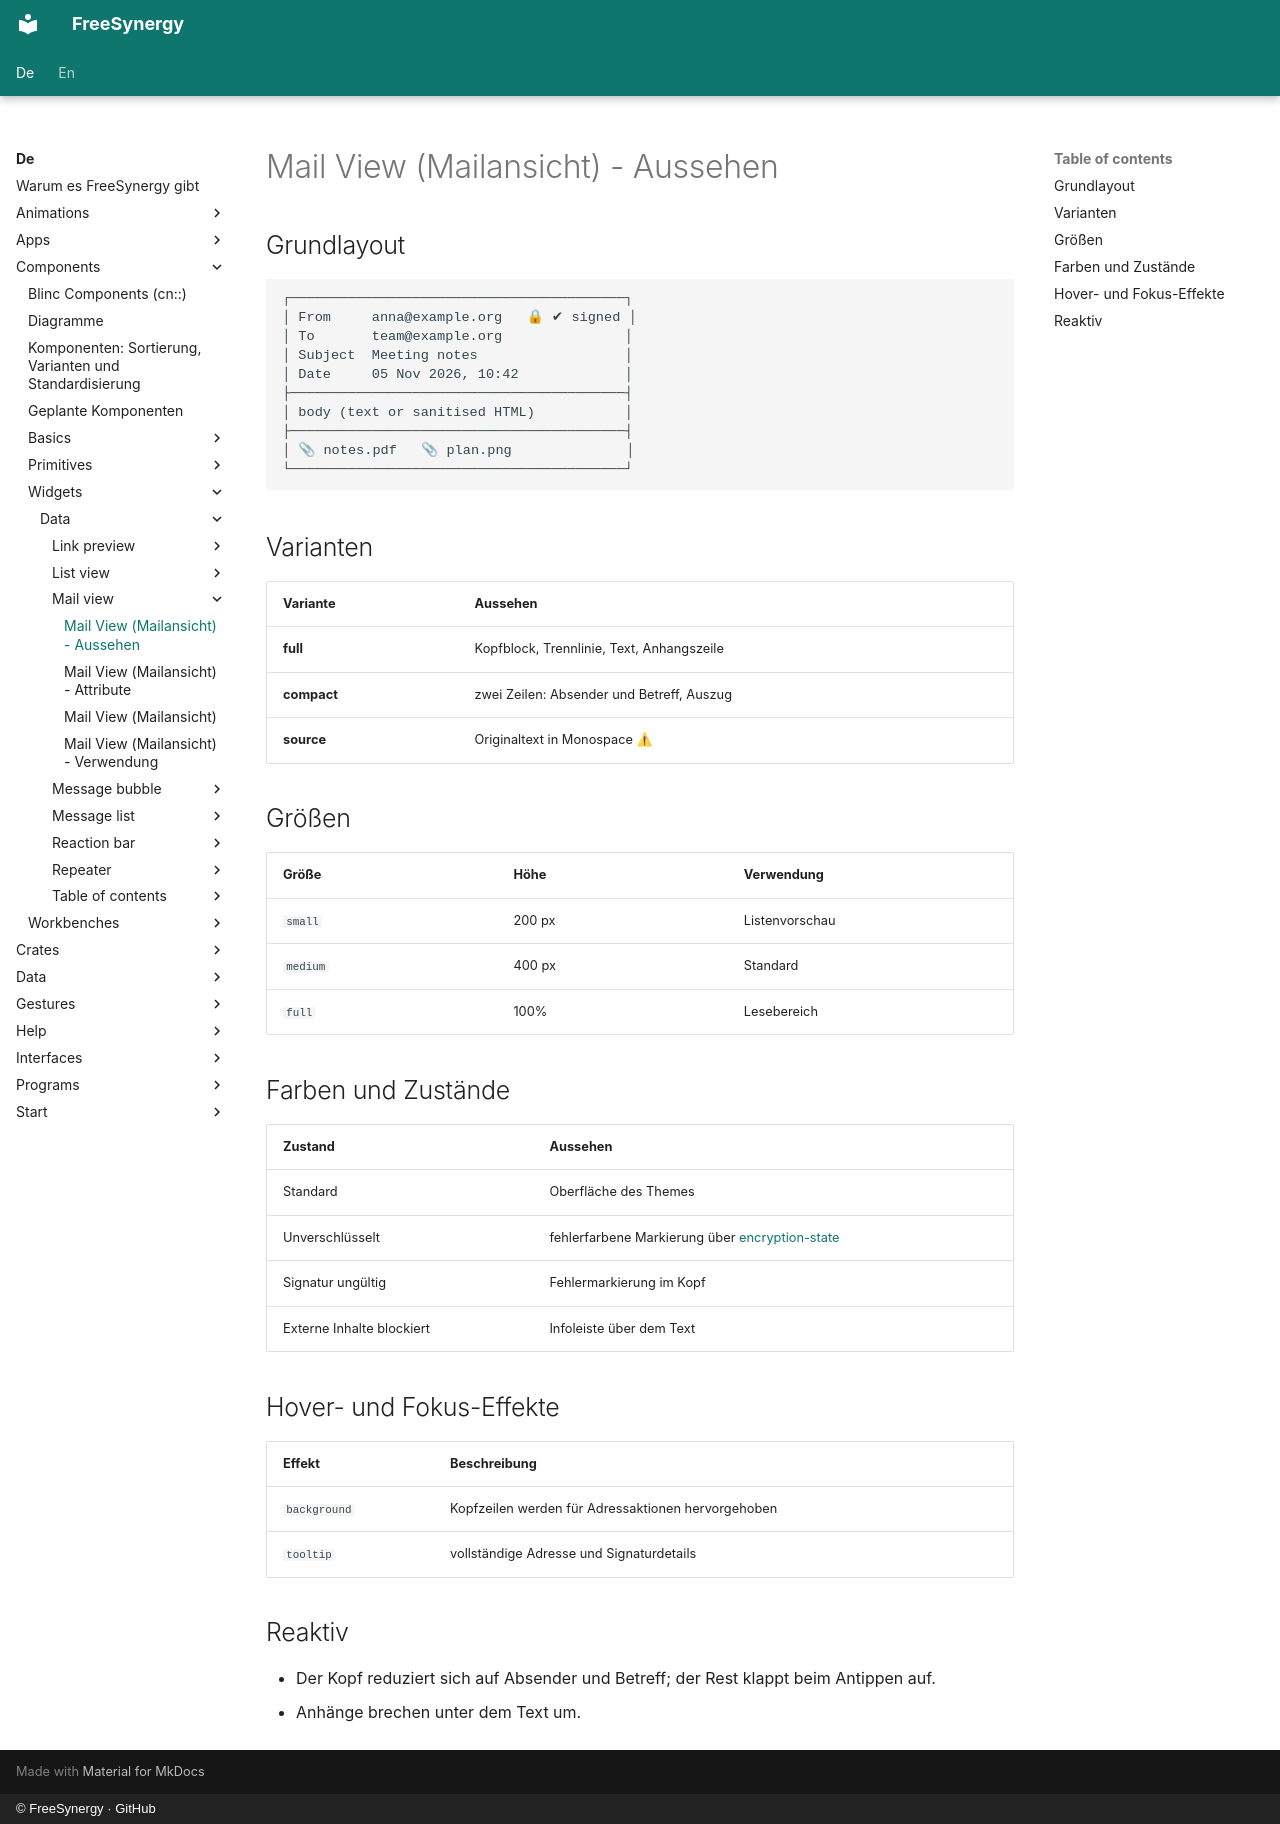

repository: FreeSynergy/fs-documentation · page: de/components/widgets/data/mail-view/appearance/index.html · generator: mkdocs · copyright: © FreeSynergy · GitHub

# Mail View (Mailansicht) - Aussehen

## Grundlayout

```
┌─────────────────────────────────────────┐
│ From     anna@example.org   🔒 ✔ signed │
│ To       team@example.org               │
│ Subject  Meeting notes                  │
│ Date     05 Nov 2026, 10:42             │
├─────────────────────────────────────────┤
│ body (text or sanitised HTML)           │
├─────────────────────────────────────────┤
│ 📎 notes.pdf   📎 plan.png              │
└─────────────────────────────────────────┘
```

## Varianten

| Variante | Aussehen |
|---|---|
| **full** | Kopfblock, Trennlinie, Text, Anhangszeile |
| **compact** | zwei Zeilen: Absender und Betreff, Auszug |
| **source** | Originaltext in Monospace ⚠ |

## Größen

| Größe | Höhe | Verwendung |
|---|---|---|
| `small` | 200 px | Listenvorschau |
| `medium` | 400 px | Standard |
| `full` | 100% | Lesebereich |

## Farben und Zustände

| Zustand | Aussehen |
|---|---|
| Standard | Oberfläche des Themes |
| Unverschlüsselt | fehlerfarbene Markierung über [encryption-state](../../../primitives/feedback/encryption-state/) |
| Signatur ungültig | Fehlermarkierung im Kopf |
| Externe Inhalte blockiert | Infoleiste über dem Text |

## Hover- und Fokus-Effekte

| Effekt | Beschreibung |
|---|---|
| `background` | Kopfzeilen werden für Adressaktionen hervorgehoben |
| `tooltip` | vollständige Adresse und Signaturdetails |

## Reaktiv

- Der Kopf reduziert sich auf Absender und Betreff; der Rest klappt beim Antippen auf.
- Anhänge brechen unter dem Text um.
